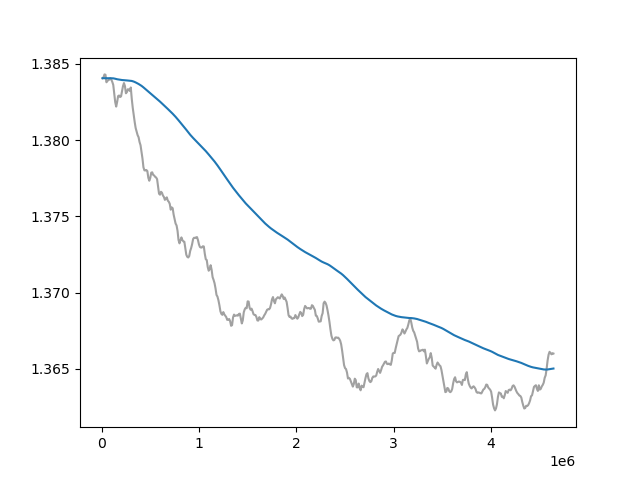

The table this chart was drawn from, first rows:
Wall time, Step, Value
1711358836, 10000, 1.384
1711358929, 20000, 1.384
1711359024, 30000, 1.384
1711359110, 40000, 1.384
1711359198, 50000, 1.384
1711359284, 60000, 1.384
1711359373, 70000, 1.384
1711359456, 80000, 1.384
1711359541, 90000, 1.384
1711359622, 100000, 1.384
1711359701, 110000, 1.384
1711359783, 120000, 1.384
1711359866, 130000, 1.383
1711359947, 140000, 1.382
1711360028, 150000, 1.382
1711360111, 160000, 1.383
1711360192, 170000, 1.383
1711360271, 180000, 1.383
1711360351, 190000, 1.383
1711360434, 200000, 1.383
1711360513, 210000, 1.383
1711360594, 220000, 1.384
1711360673, 230000, 1.384
1711360756, 240000, 1.384
1711360835, 250000, 1.383
1711360918, 260000, 1.383
1711360997, 270000, 1.383
1711361079, 280000, 1.383
1711361157, 290000, 1.383
1711361240, 300000, 1.383
1711361324, 310000, 1.383
1711361408, 320000, 1.382
1711361492, 330000, 1.382
1711361575, 340000, 1.381
1711361656, 350000, 1.381
1711361738, 360000, 1.381
1711361823, 370000, 1.38
1711361905, 380000, 1.38
1711361987, 390000, 1.38
1711362068, 400000, 1.38
1711362150, 410000, 1.379
1711362233, 420000, 1.379
1711362320, 430000, 1.378
1711362403, 440000, 1.378
1711362486, 450000, 1.378
1711362570, 460000, 1.378
1711362654, 470000, 1.378
1711362736, 480000, 1.378
1711362817, 490000, 1.377
1711362898, 500000, 1.378
1711362987, 510000, 1.378
1711363076, 520000, 1.378
1711363172, 530000, 1.378
1711363260, 540000, 1.378
1711363355, 550000, 1.378
1711363445, 560000, 1.378
1711363536, 570000, 1.377
1711363627, 580000, 1.377
1711363717, 590000, 1.376
1711363809, 600000, 1.376
... 404 more rows
